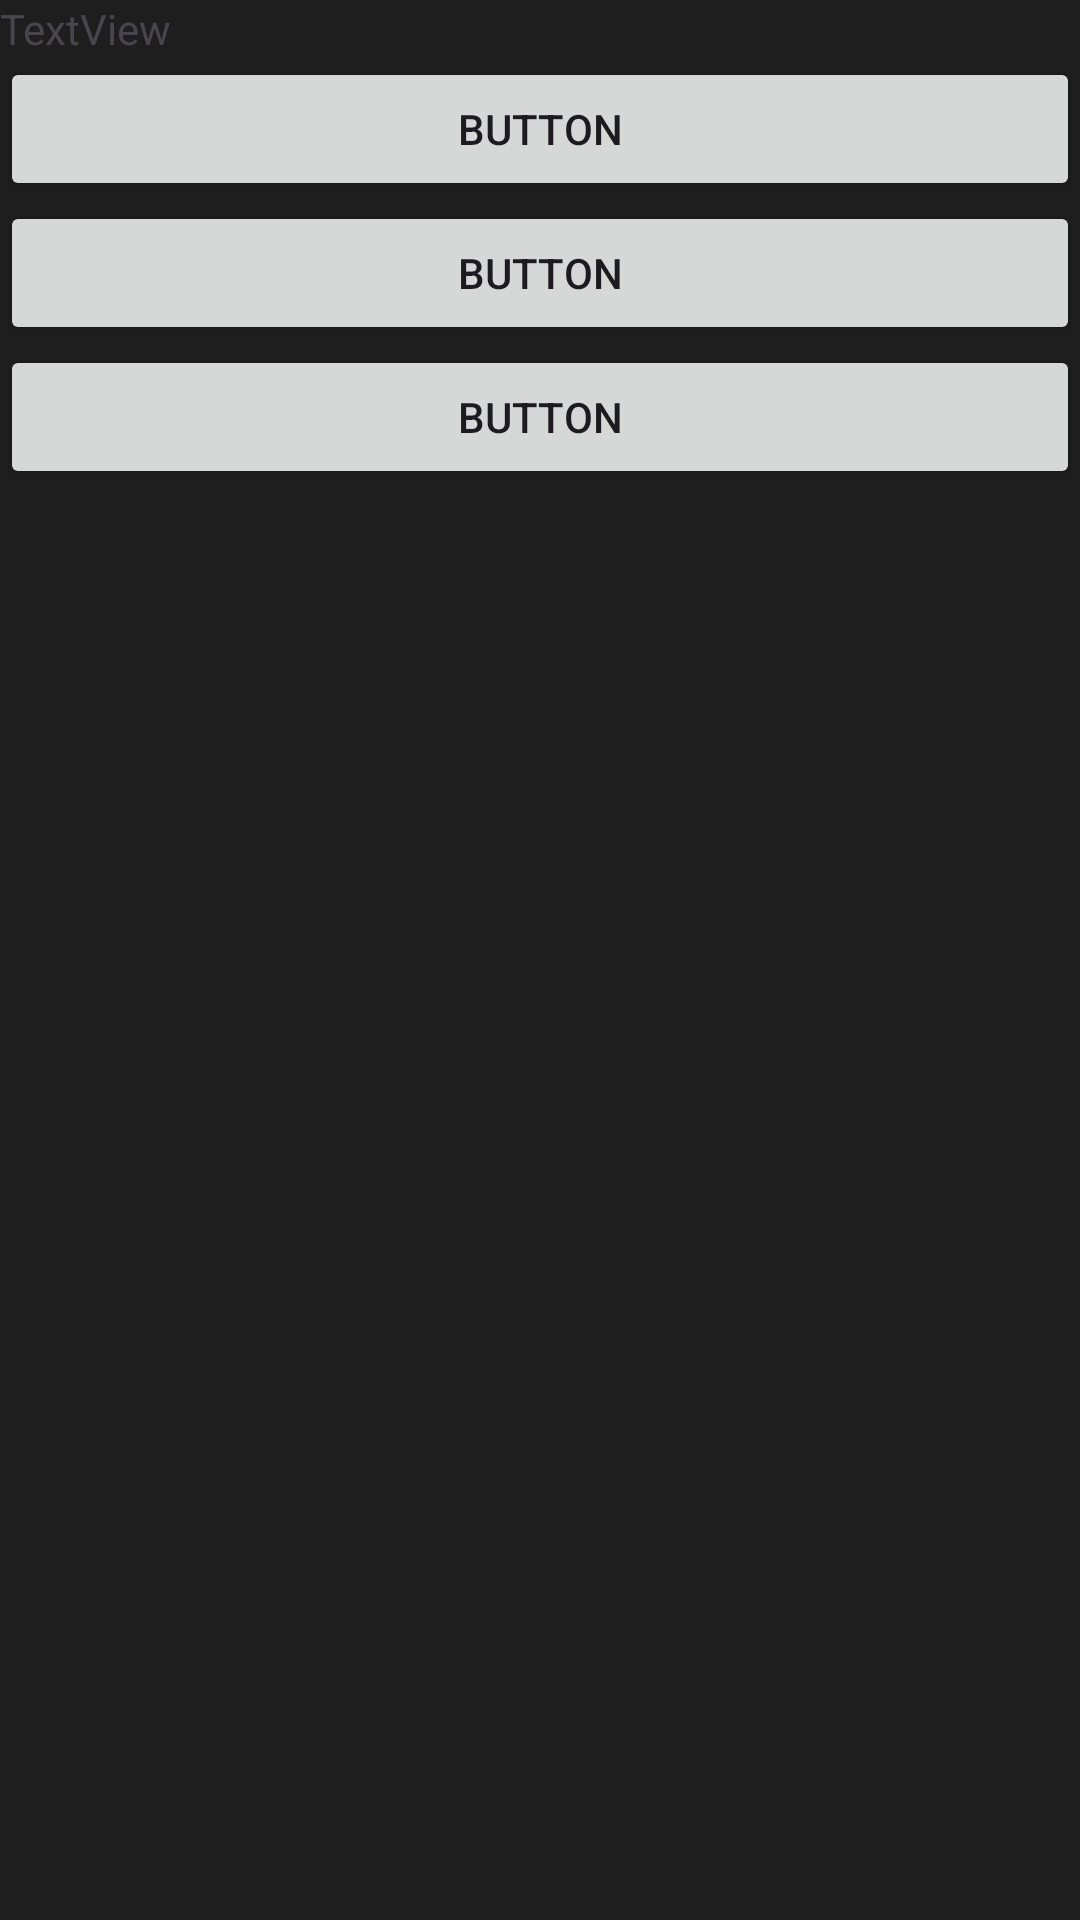

Layout XML and referenced resources for this Android screen:
<!-- AndroidManifest.xml: application theme Theme.Raspisaniye -->
<!-- res/layout/activity_adminpanel2.xml -->
<?xml version="1.0" encoding="utf-8"?>
<androidx.constraintlayout.widget.ConstraintLayout xmlns:android="http://schemas.android.com/apk/res/android"
    xmlns:app="http://schemas.android.com/apk/res-auto"
    xmlns:tools="http://schemas.android.com/tools"
    android:id="@+id/main"
    android:layout_width="match_parent"
    android:layout_height="match_parent"
    tools:context=".adminpanel2"
    android:background="@color/grey">

    <LinearLayout
        android:layout_width="match_parent"
        android:layout_height="match_parent"
        android:orientation="vertical"
        app:layout_constraintBottom_toBottomOf="parent"
        app:layout_constraintEnd_toEndOf="parent"
        app:layout_constraintStart_toStartOf="parent"
        app:layout_constraintTop_toTopOf="parent">

        <TextView
            android:id="@+id/textView25"
            android:layout_width="match_parent"
            android:layout_height="wrap_content"
            android:text="TextView" />

        <Button
            android:id="@+id/button7"
            android:layout_width="match_parent"
            android:layout_height="wrap_content"
            android:text="Button" />

        <Button
            android:id="@+id/button8"
            android:layout_width="match_parent"
            android:layout_height="wrap_content"
            android:text="Button" />

        <Button
            android:id="@+id/button9"
            android:layout_width="match_parent"
            android:layout_height="wrap_content"
            android:text="Button" />
    </LinearLayout>
</androidx.constraintlayout.widget.ConstraintLayout>
<!-- resources referenced by this layout -->
<resources>
  <color name="grey">#1E1E1E</color>
  <style name="Theme.Raspisaniye" parent="Base.Theme.Raspisaniye" />
  <style name="Base.Theme.Raspisaniye" parent="Theme.Material3.DayNight.NoActionBar">
          
          
      </style>
</resources>
